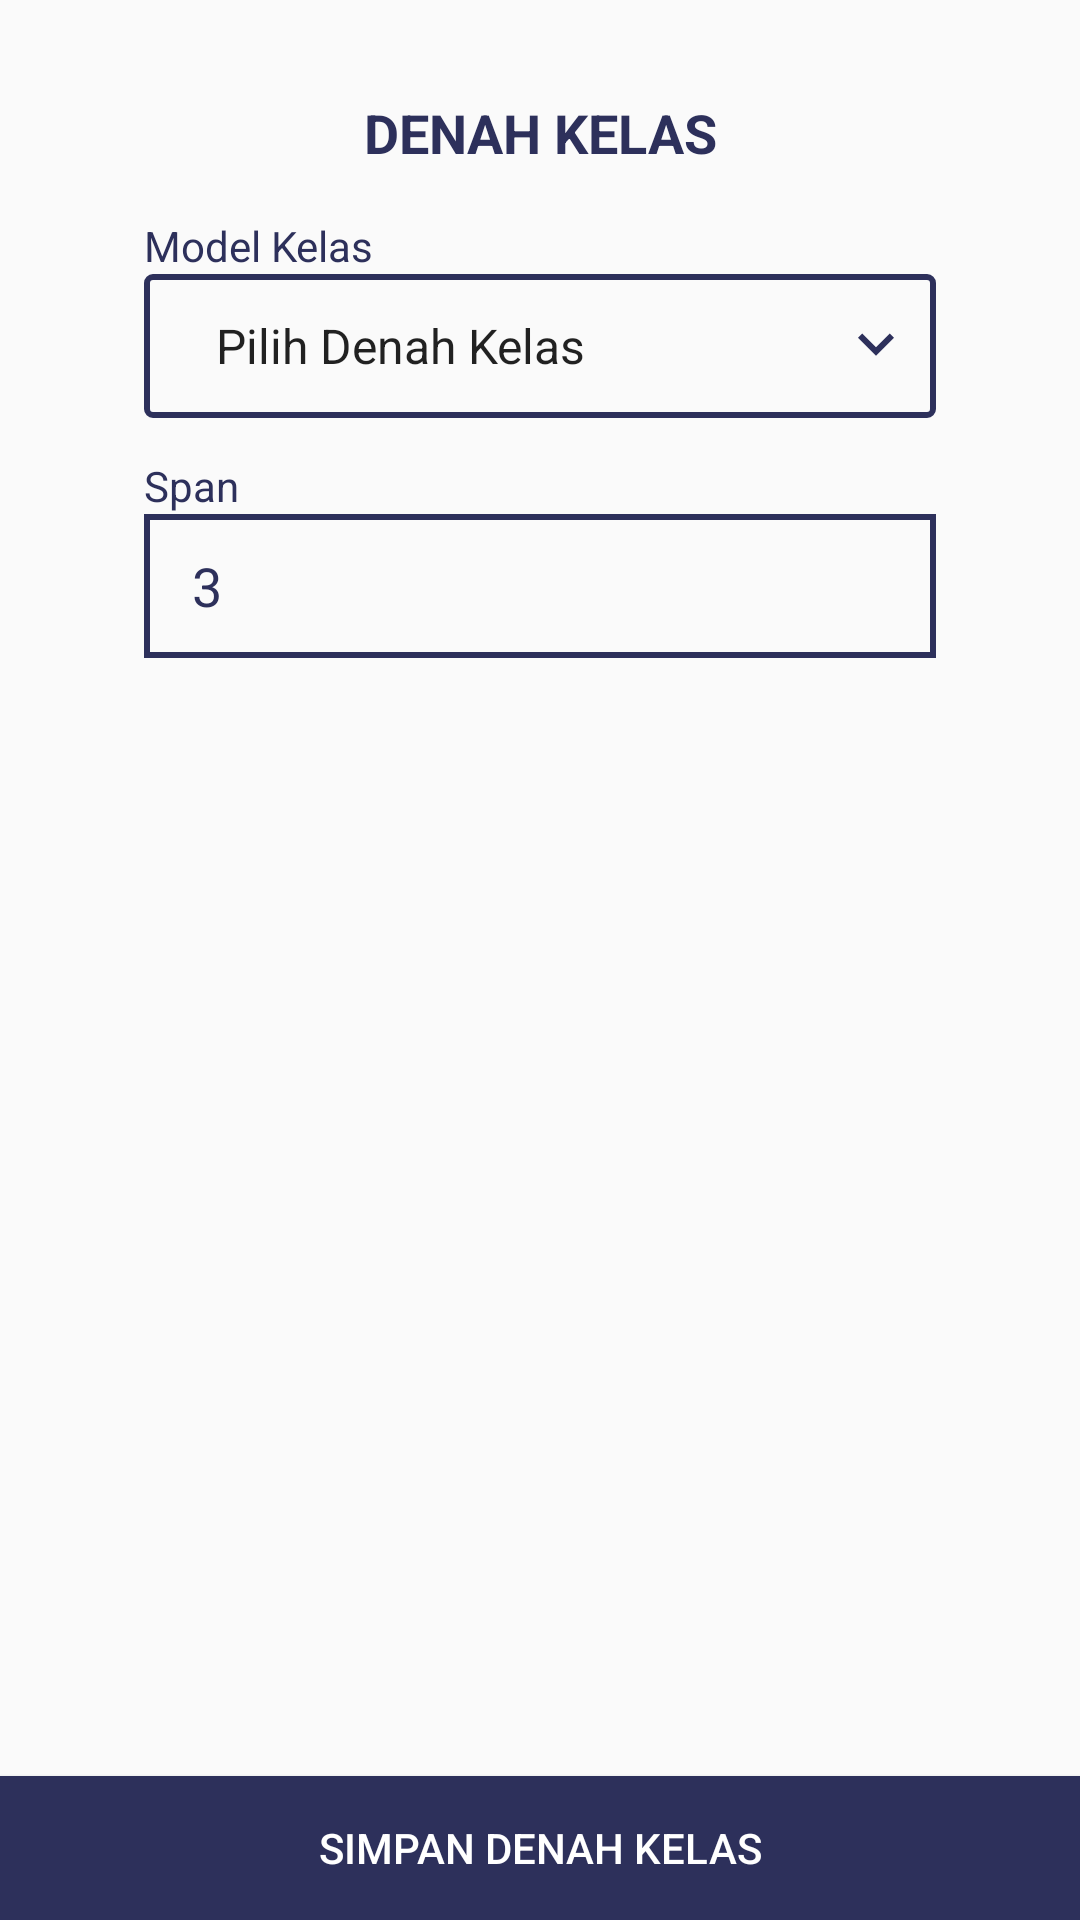

Android layout source for this screen:
<!-- AndroidManifest.xml: application theme AppTheme -->
<!-- res/layout/activity_denah_kelas.xml -->
<?xml version="1.0" encoding="utf-8"?>
<androidx.constraintlayout.widget.ConstraintLayout xmlns:android="http://schemas.android.com/apk/res/android"
    xmlns:app="http://schemas.android.com/apk/res-auto"
    xmlns:tools="http://schemas.android.com/tools"
    android:layout_width="match_parent"
    android:layout_height="match_parent"
    tools:context=".modul.kelas.DenahKelasActivity">


    <ImageButton
        android:id="@+id/imageButton3"
        android:layout_width="wrap_content"
        android:layout_height="wrap_content"
        android:layout_marginStart="16dp"
        android:layout_marginTop="32dp"
        android:background="@android:color/transparent"
        android:contentDescription="TODO"
        android:tint="@color/colorBlueLab"
        app:layout_constraintStart_toStartOf="parent"
        app:layout_constraintTop_toTopOf="parent"
        app:srcCompat="@drawable/ic_arrow_back" />

    <TextView
        android:id="@+id/tv_title5"
        android:layout_width="wrap_content"
        android:layout_height="wrap_content"
        android:layout_marginTop="32dp"
        android:text="Denah Kelas"
        android:textAllCaps="true"
        android:textColor="@color/colorBlueLab"
        android:textSize="18sp"
        android:textStyle="bold"
        app:layout_constraintEnd_toEndOf="parent"
        app:layout_constraintStart_toStartOf="parent"
        app:layout_constraintTop_toTopOf="parent" />

    <androidx.appcompat.widget.AppCompatSpinner
        android:id="@+id/spinner"
        android:layout_width="0dp"
        android:layout_height="48dp"
        android:layout_marginStart="@dimen/dimens_48"
        android:layout_marginEnd="@dimen/dimens_48"
        android:background="@drawable/spinner_bordered"
        android:dropDownWidth="match_parent"
        android:entries="@array/modelKelasArray"
        android:spinnerMode="dropdown"
        app:layout_constraintEnd_toEndOf="parent"
        app:layout_constraintStart_toStartOf="parent"
        app:layout_constraintTop_toBottomOf="@+id/textView15"
        tools:entries="@array/modelKelasArray" />

    <TextView
        android:id="@+id/textView15"
        android:layout_width="wrap_content"
        android:layout_height="wrap_content"
        android:layout_marginTop="16dp"
        android:text="Model Kelas"
        android:textColor="@color/colorBlueLab"
        app:layout_constraintStart_toStartOf="@+id/spinner"
        app:layout_constraintTop_toBottomOf="@+id/tv_title5" />


    <Button
        android:id="@+id/btn_simpan"
        android:layout_width="0dp"
        android:layout_height="wrap_content"
        android:background="@color/colorBlueLab"
        android:text="@string/btn_simpanDenah"
        android:textColor="@color/white"
        app:layout_constraintBottom_toBottomOf="parent"
        app:layout_constraintEnd_toEndOf="parent"
        app:layout_constraintStart_toStartOf="parent" />

    <EditText
        android:id="@+id/et_span"
        android:layout_width="0dp"
        android:layout_height="48dp"
        android:layout_marginTop="32dp"
        android:background="@drawable/et_bordered"
        android:ems="10"
        android:hint="Span"
        android:inputType="number"
        android:text="3"
        android:textColor="@color/colorBlueLab"
        android:textColorHint="@color/colorBlueLab_50"
        app:layout_constraintEnd_toEndOf="@+id/spinner"
        app:layout_constraintStart_toStartOf="@+id/spinner"
        app:layout_constraintTop_toBottomOf="@+id/spinner" />

    <HorizontalScrollView
        android:id="@+id/denahhh"
        android:layout_width="0dp"
        android:layout_height="0dp"
        app:layout_constraintBottom_toTopOf="@+id/btn_simpan"
        app:layout_constraintEnd_toEndOf="parent"
        app:layout_constraintStart_toStartOf="parent"
        app:layout_constraintTop_toBottomOf="@+id/et_span">

        <FrameLayout
            android:id="@+id/fragmentDenah"
            android:layout_width="match_parent"
            android:layout_height="match_parent" />

    </HorizontalScrollView>

    <TextView
        android:id="@+id/textView23"
        android:layout_width="wrap_content"
        android:layout_height="wrap_content"
        android:text="Span"
        android:textColor="@color/colorBlueLab"
        app:layout_constraintBottom_toTopOf="@+id/et_span"
        app:layout_constraintStart_toStartOf="@+id/et_span" />

</androidx.constraintlayout.widget.ConstraintLayout>
<!-- resources referenced by this layout -->
<resources>
  <string-array name="modelKelasArray">
          <item>Pilih Denah Kelas</item>
          <item>Group Discussion</item>
          <item>Classroom</item>
          
      </string-array>
  <color name="colorBlueLab">#2D305B</color>
  <color name="colorBlueLab_50">#9495AB</color>
  <color name="white">#FFFFFF</color>
  <dimen name="dimens_48">48dp</dimen>
  <!-- drawable et_bordered (drawable) -->
  <?xml version="1.0" encoding="utf-8"?>
  <shape xmlns:android="http://schemas.android.com/apk/res/android"
      android:shape="rectangle">
      <stroke
          android:width="2dp"
          android:color="@color/colorBlueLab" />
      <size android:height="48dp" />
      <padding android:left="16dp"
          android:right="16dp"/>
  </shape>
  <!-- drawable spinner_bordered (drawable) -->
  <?xml version="1.0" encoding="utf-8"?>
  <selector xmlns:android="http://schemas.android.com/apk/res/android" xmlns:app="http://schemas.android.com/apk/res-auto" xmlns:tools="http://schemas.android.com/tools">
      <item>
          <layer-list>
              <item>
                  <shape android:shape="rectangle">
                      <corners android:radius="2dp" />
                      <padding android:left="16dp" />
                      <stroke android:width="2dp" android:color="@color/colorBlueLab" />
                  </shape>
              </item>
              <item android:end="8dp" android:drawable="@drawable/ic_keyboard_arrow_down" android:gravity="center|right">
              </item>
          </layer-list>
      </item>
  </selector>
  <string name="btn_simpanDenah">Simpan Denah Kelas</string>
  <style name="AppTheme" parent="Theme.AppCompat.Light.DarkActionBar">
          
          <item name="colorPrimary">@color/colorPrimary</item>
          <item name="colorPrimaryDark">@color/colorPrimaryDark</item>
          <item name="colorAccent">@color/colorAccent</item>
      </style>
  <!-- drawable ic_keyboard_arrow_down (drawable) -->
  <vector xmlns:android="http://schemas.android.com/apk/res/android"
          android:width="24dp"
          android:height="24dp"
          android:viewportWidth="24.0"
          android:viewportHeight="24.0">
      <path
          android:fillColor="@color/colorBlueLab"
          android:pathData="M7.41,7.84L12,12.42l4.59,-4.58L18,9.25l-6,6 -6,-6z"/>
  </vector>
  <color name="colorPrimary">#008577</color>
  <color name="colorPrimaryDark">#00574B</color>
  <color name="colorAccent">#D81B60</color>
</resources>
